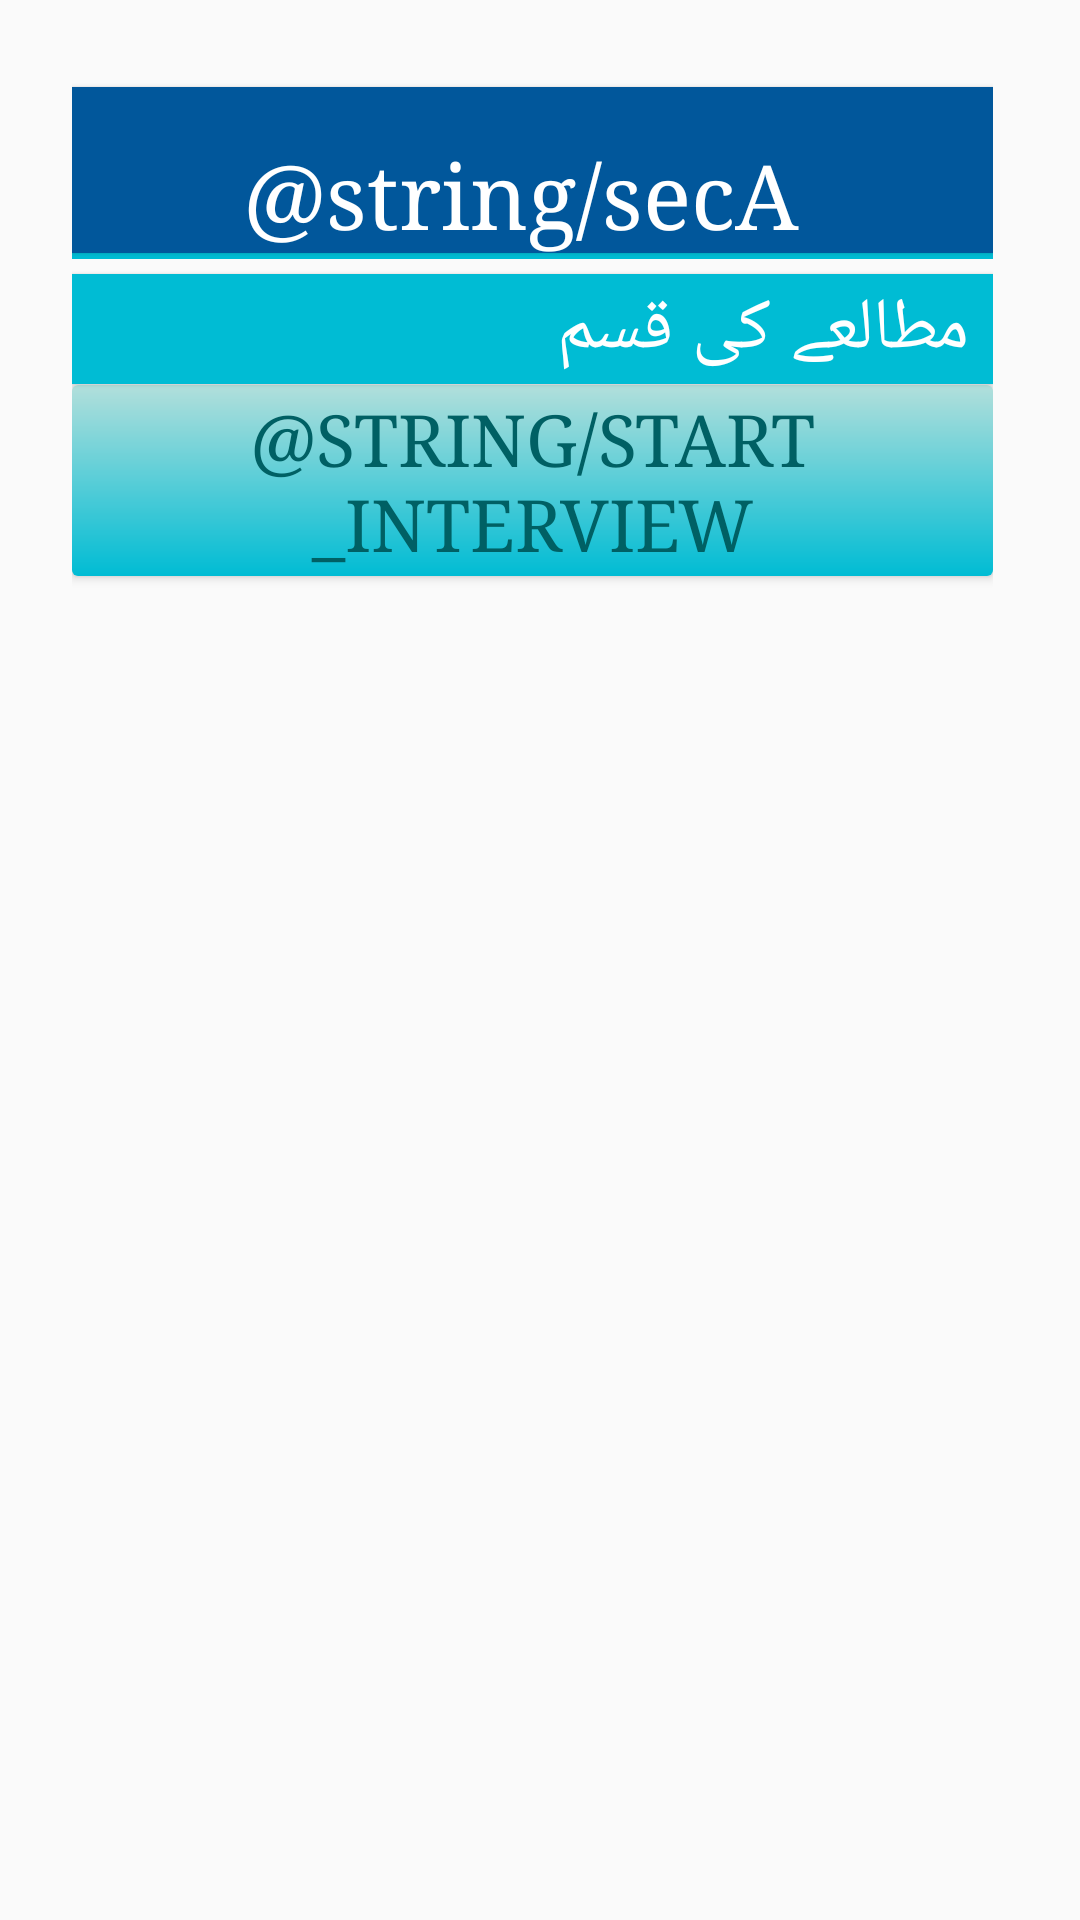

Android layout source for this screen:
<!-- AndroidManifest.xml: application theme AppTheme -->
<!-- res/layout/activity_section_j.xml -->
<?xml version="1.0" encoding="utf-8"?>
<RelativeLayout xmlns:android="http://schemas.android.com/apk/res/android"
    xmlns:tools="http://schemas.android.com/tools"
    android:id="@+id/activity_section_j"
    android:layout_width="match_parent"
    android:layout_height="match_parent"
    tools:context="edu.aku.hassannaqvi.cbtfollowup.activities.SectionJActivity">

    <ScrollView
        android:id="@+id/scrollView01"
        android:layout_width="match_parent"
        android:layout_height="wrap_content"
        android:layout_alignParentTop="true"
        android:layout_centerHorizontal="true"
        android:scrollbars="horizontal">

        <LinearLayout
            android:layout_width="match_parent"
            android:layout_height="wrap_content"
            android:layoutDirection="ltr"
            android:orientation="vertical"
            android:paddingEnd="5dp">

            <TextView
                android:id="@+id/app_header"
                android:layout_width="match_parent"
                android:layout_height="wrap_content"
                android:layout_gravity="center_horizontal"
                android:layout_marginTop="5dp"
                android:background="@color/colorAccent"
                android:gravity="center"
                android:text="@string/secA"
                android:textSize="30sp" />

            <View
                android:layout_width="match_parent"
                android:layout_height="2dp"
                android:background="@color/colorPrimary" />

            <TextView
                android:id="@+id/textView"
                android:layout_width="match_parent"
                android:layout_height="wrap_content"
                android:layout_marginTop="5dp"
                android:background="@color/colorPrimary"
                android:padding="2dp"
                android:text="@string/fpa001"
                android:textAppearance="?android:attr/textAppearanceLarge"
                android:textColor="@android:color/white" />

            

            <LinearLayout
                android:layout_width="wrap_content"
                android:layout_height="wrap_content"
                android:layout_gravity="end"
                android:orientation="horizontal">

                <Button
                    android:id="@+id/btn_End"
                    android:layout_width="0dp"
                    android:layout_height="wrap_content"
                    android:layout_weight="1"
                    android:padding="2dp"
                    android:text="@string/end_interview"
                    android:textColor="#ff1e1e" />

                

                <Button
                    android:id="@+id/btn_Continue"
                    android:layout_width="wrap_content"
                    android:layout_height="wrap_content"
                    android:padding="2dp"
                    android:text="@string/start_interview"
                    android:textColor="@color/colorPrimaryDark"
                    android:visibility="visible" />
                

            </LinearLayout>


        </LinearLayout>


    </ScrollView>

</RelativeLayout>
<!-- resources referenced by this layout -->
<resources>
  <color name="colorAccent">#01579B</color>
  <color name="colorPrimary">#00BCD4</color>
  <color name="colorPrimaryDark">#006064</color>
  <string name="end_interview"> اختتام </string>
  <string name="fpa001">مطالعے کی قسم</string>
  <style name="BackgroundStyle" parent="android:Widget.Material.Light.ScrollView">
          <item name="android:padding">24dp</item>
      </style>
  <style name="lblTextView" parent="android:Widget.Material.Light.TextView">
          <item name="android:background">@drawable/background_grad</item>
          <item name="android:textColor">#FFFFFF</item>
          <item name="android:paddingTop">16dp</item>
          <item name="android:typeface">serif</item>
          <item name="android:textSize">24sp</item> 
          <item name="android:elevation">1dp</item>
          <item name="android:paddingStart">8dp</item>
      </style>
  <style name="txtEditText" parent="android:Widget.Material.Light.EditText">
          <item name="android:paddingBottom">8dp</item>
          <item name="android:paddingStart">8dp</item>
          <item name="android:paddingEnd">8dp</item>
          <item name="android:typeface">serif</item>
          <item name="android:textSize">24sp</item> 
          <item name="android:background">#d6d6d6</item>
  
      </style>
  <style name="btnButton" parent="android:Widget.Material.Light.Button">
          <item name="android:background">@drawable/button_bg</item>
          <item name="android:padding">@dimen/activity_horizontal_margin</item>
          <item name="android:layout_marginTop">@dimen/activity_horizontal_margin</item>
          <item name="android:typeface">serif</item>
          <item name="android:textSize">24sp</item>
          <item name="android:elevation">2dp</item>
  
  
      </style>
  <style name="btnRadioButton" parent="android:Widget.Material.Light.CompoundButton.RadioButton">
          <item name="android:background">#d6d6d6</item>
          <item name="android:typeface">serif</item>
          <item name="android:textSize">24sp</item>
          <item name="android:textColorPrimaryDisableOnly">@color/white</item>
  
      </style>
  <style name="chkBox" parent="android:Widget.Material.Light.CompoundButton.CheckBox">
          <item name="android:textSize">24sp</item>
          <item name="android:typeface">serif</item>
          <item name="android:background">#d6d6d6</item>
          <item name="android:textColorPrimaryDisableOnly">@color/white</item>
  
      </style>
  <style name="AlertDialogStyle" parent="android:Theme.Material.Light.Dialog.Alert">
          <item name="colorAccent">@color/colorAccent</item>
          <item name="android:textColorPrimary">@color/white</item>
          <item name="android:background">@color/grey_dialog_box</item>
          <item name="android:textColor">@color/white</item>
      </style>
  <!-- drawable background_grad (drawable) -->
  <?xml version="1.0" encoding="utf-8"?>
  <selector xmlns:android="http://schemas.android.com/apk/res/android">
      <item>
          <shape>
              <gradient
  
                  android:angle="90" android:endColor="@color/colorPrimary" android:gradientRadius="460" android:startColor="@color/colorPrimary" android:type="radial" />
          </shape>
      </item>
  </selector>
  <!-- drawable button_bg (drawable) -->
  <?xml version="1.0" encoding="utf-8"?>
  <shape xmlns:android="http://schemas.android.com/apk/res/android"
      android:shape="rectangle">
  
      <gradient
          android:angle="90"
          android:endColor="@color/colorHeading"
          android:startColor="@color/colorPrimary"
          android:type="linear" />
  
      <corners android:radius="2dp" />
  
  </shape>
  <color name="white">#efefef</color>
  <color name="grey_dialog_box">#808080</color>
  <color name="colorHeading">#B2DFDB</color>
</resources>
